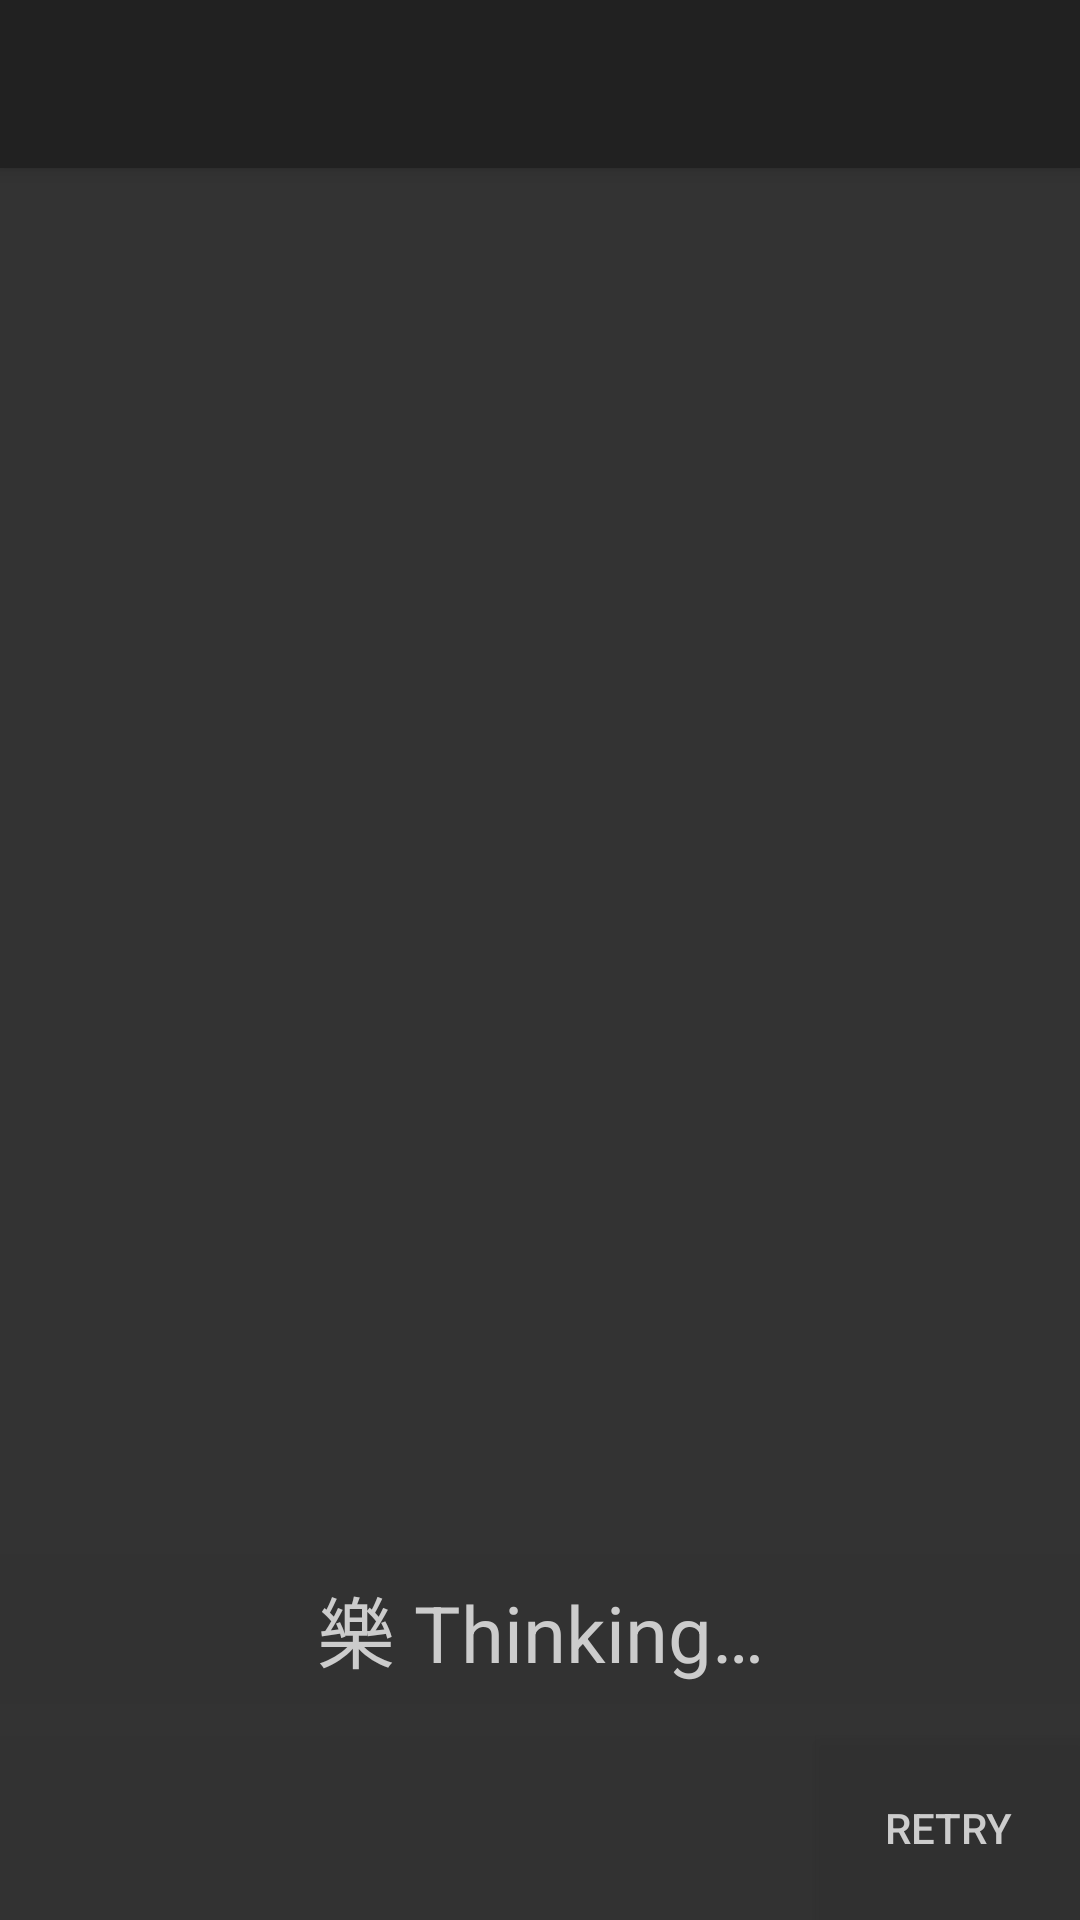

Reconstruct the res/layout file that produces this screen, plus the resources it refers to.
<!-- AndroidManifest.xml: application theme AppTheme -->
<!-- res/layout/activity_main.xml -->
<?xml version="1.0" encoding="utf-8"?>
<RelativeLayout
    xmlns:android="http://schemas.android.com/apk/res/android"
    xmlns:tools="http://schemas.android.com/tools"
    xmlns:app="http://schemas.android.com/apk/res-auto"
    android:layout_width="match_parent"
    android:layout_height="match_parent"
    tools:context=".MainActivity">

    <Toolbar
        android:id="@+id/toolbar"
        android:layout_width="match_parent"
        android:layout_height="?android:actionBarSize"
        android:elevation="4dp"
        android:theme="@android:style/ThemeOverlay.Material.Dark.ActionBar"
        android:popupTheme="@android:style/ThemeOverlay.Material.Light"
        android:background="?android:attr/colorPrimary" />

    <include layout="@layout/view_select_image"
        android:layout_width="match_parent"
        android:layout_height="match_parent"
        android:layout_below="@+id/toolbar" />

    <ImageView
        android:id="@+id/image_preview"
        android:layout_width="match_parent"
        android:layout_height="match_parent"
        android:layout_below="@+id/toolbar"
        android:scaleType="centerInside"
        android:background="#333"
        tools:src="@tools:sample/backgrounds/scenic" />

    <TextView
        android:id="@+id/processing_label"
        style="@style/Label"
        android:layout_width="match_parent"
        android:layout_height="wrap_content"
        android:layout_alignParentBottom="true"
        android:layout_marginBottom="72dp"
        android:gravity="center"
        android:text="@string/processing_label" />

    <TextView
        android:id="@+id/caption"
        style="@style/Label.Long"
        android:layout_width="match_parent"
        android:layout_height="wrap_content"
        android:layout_alignParentBottom="true"
        tools:text="@tools:sample/lorem/random"/>

    <TextView
        android:id="@+id/error_label"
        style="@style/Label.Long"
        android:layout_width="match_parent"
        android:layout_height="wrap_content"
        android:layout_alignParentBottom="true"
        android:layout_toStartOf="@+id/error_retry"
        tools:text="@tools:sample/lorem/random"/>

    <Button
        android:id="@+id/error_retry"
        android:layout_width="wrap_content"
        android:layout_height="wrap_content"
        android:layout_alignParentEnd="true"
        android:layout_alignTop="@+id/error_label"
        android:layout_alignBottom="@id/error_label"
        android:background="@color/label_background"
        android:textColor="@color/label_text"
        android:text="@string/error_retry"/>

</RelativeLayout>
<!-- res/layout/view_select_image.xml (included above) -->
<?xml version="1.0" encoding="utf-8"?>
<android.support.constraint.ConstraintLayout
    xmlns:android="http://schemas.android.com/apk/res/android"
    xmlns:app="http://schemas.android.com/apk/res-auto"
    android:id="@+id/select_image"
    android:layout_width="match_parent"
    android:layout_height="match_parent">

    <TextView
        android:id="@+id/select_image_title"
        android:layout_width="wrap_content"
        android:layout_height="wrap_content"
        android:text="@string/select_image_title"
        android:textSize="32sp"
        app:layout_constraintStart_toStartOf="parent"
        app:layout_constraintEnd_toEndOf="parent"
        app:layout_constraintTop_toTopOf="parent"
        app:layout_constraintBottom_toTopOf="@id/select_image_gallery"
        app:layout_constraintVertical_chainStyle="packed" />

    <TextView
        android:id="@+id/select_image_gallery"
        style="@style/SelectImage.Button"
        android:layout_width="wrap_content"
        android:layout_height="wrap_content"
        android:layout_marginTop="40dp"
        android:text="@string/select_image_gallery"
        android:drawableTop="@drawable/ic_gallery"
        app:layout_constraintStart_toStartOf="parent"
        app:layout_constraintEnd_toStartOf="@id/select_image_camera"
        app:layout_constraintTop_toBottomOf="@+id/select_image_title"
        app:layout_constraintBottom_toBottomOf="parent" />

    <TextView
        android:id="@+id/select_image_camera"
        style="@style/SelectImage.Button"
        android:layout_width="wrap_content"
        android:layout_height="wrap_content"
        android:drawableTop="@drawable/ic_camera"
        android:text="@string/select_image_camera"
        app:layout_constraintStart_toEndOf="@+id/select_image_gallery"
        app:layout_constraintEnd_toEndOf="parent"
        app:layout_constraintTop_toTopOf="@+id/select_image_gallery" />

</android.support.constraint.ConstraintLayout>
<!-- resources referenced by this layout -->
<resources>
  <color name="label_background">#99333333</color>
  <color name="label_text">#ccc</color>
  <!-- drawable ic_camera (drawable) -->
  <vector xmlns:android="http://schemas.android.com/apk/res/android"
      android:width="56dp"
      android:height="56dp"
      android:viewportHeight="24"
      android:viewportWidth="24">
      <path
          android:fillColor="#FF000000"
          android:pathData="M14.12,4l1.83,2H20v12H4V6h4.05l1.83,-2H14.12M15,2H9L7.17,4H4C2.9,4 2,4.9 2,6v12c0,1.1 0.9,2 2,2h16c1.1,0 2,-0.9 2,-2V6c0,-1.1 -0.9,-2 -2,-2h-3.17L15,2L15,2z" />
      <path
          android:fillColor="#FF000000"
          android:pathData="M12,9c1.65,0 3,1.35 3,3s-1.35,3 -3,3s-3,-1.35 -3,-3S10.35,9 12,9M12,7c-2.76,0 -5,2.24 -5,5s2.24,5 5,5s5,-2.24 5,-5S14.76,7 12,7L12,7z" />
  </vector>
  <!-- drawable ic_gallery (drawable) -->
  <vector xmlns:android="http://schemas.android.com/apk/res/android"
      android:width="56dp"
      android:height="56dp"
      android:viewportHeight="24"
      android:viewportWidth="24">
      <path
          android:fillColor="#FF000000"
          android:pathData="M2,6H0v5h0.01L0,20c0,1.1 0.9,2 2,2h18v-2H2V6z" />
      <path
          android:fillColor="#FF000000"
          android:pathData="M7,15l14,0l-3.5,-4.5l-2.5,3.01l-3.5,-4.51z" />
      <path
          android:fillColor="#FF000000"
          android:pathData="M22,4h-8l-2,-2H6C4.9,2 4.01,2.9 4.01,4L4,16c0,1.1 0.9,2 2,2h16c1.1,0 2,-0.9 2,-2V6C24,4.9 23.1,4 22,4zM22,16L6,16V4h5.17l1.41,1.41L13.17,6H14h8V16z" />
  </vector>
  <string name="error_retry">retry</string>
  <string name="processing_label">🤔 Thinking…</string>
  <string name="select_image_camera">Camera</string>
  <string name="select_image_gallery">Gallery</string>
  <string name="select_image_title">Select image</string>
  <style name="Label">
          <item name="android:padding">6dp</item>
          <item name="android:textSize">26sp</item>
          <item name="android:maxLines">1</item>
          <item name="android:ellipsize">end</item>
          <item name="android:textColor">@color/label_text</item>
          <item name="android:background">@color/label_background</item>
      </style>
  <style name="Label.Long">
          <item name="android:padding">16dp</item>
          <item name="android:textSize">22sp</item>
          <item name="android:maxLines">5</item>
      </style>
  <style name="SelectImage.Button">
          <item name="android:padding">16dp</item>
          <item name="android:textSize">20sp</item>
          <item name="android:drawablePadding">12dp</item>
          <item name="android:gravity">center_horizontal</item>
          <item name="android:background">?android:selectableItemBackground</item>
      </style>
  <style name="AppTheme" parent="android:Theme.Material.Light.DarkActionBar">
          <item name="android:windowActionBar">false</item>
          <item name="android:windowNoTitle">true</item>
      </style>
</resources>
